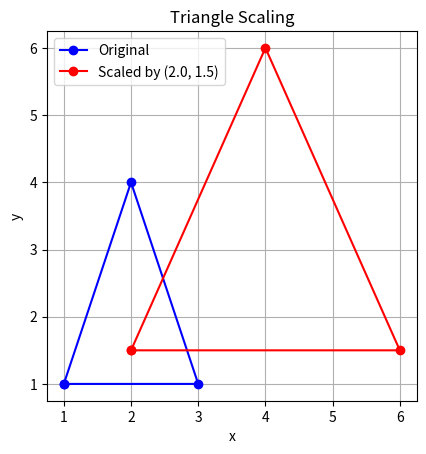

This chart was generated by the following Python code:
import numpy as np
import matplotlib.pyplot as plt

triangle = np.array([
    [1, 3, 2],
    [1, 1, 4],
    [1, 1, 1]
])

sx, sy = 2.0, 1.5
S = np.array([[sx, 0, 0],
              [0, sy, 0],
              [0,  0, 1]])

scaled = S @ triangle

ox, oy = triangle[0], triangle[1]
sx_, sy_ = scaled[0], scaled[1]

orig = np.vstack([np.column_stack([ox, oy]), [ox[0], oy[0]]])
sc = np.vstack([np.column_stack([sx_, sy_]), [sx_[0], sy_[0]]])

fig, ax = plt.subplots()
ax.plot(orig[:, 0], orig[:, 1], 'bo-', label="Original")
ax.plot(sc[:, 0], sc[:, 1], 'ro-', label=f"Scaled by ({sx}, {sy})")

ax.set_aspect('equal', 'box')
ax.grid(True)
ax.legend()
plt.xlabel('x')
plt.ylabel('y')
plt.title('Triangle Scaling')
plt.show()
